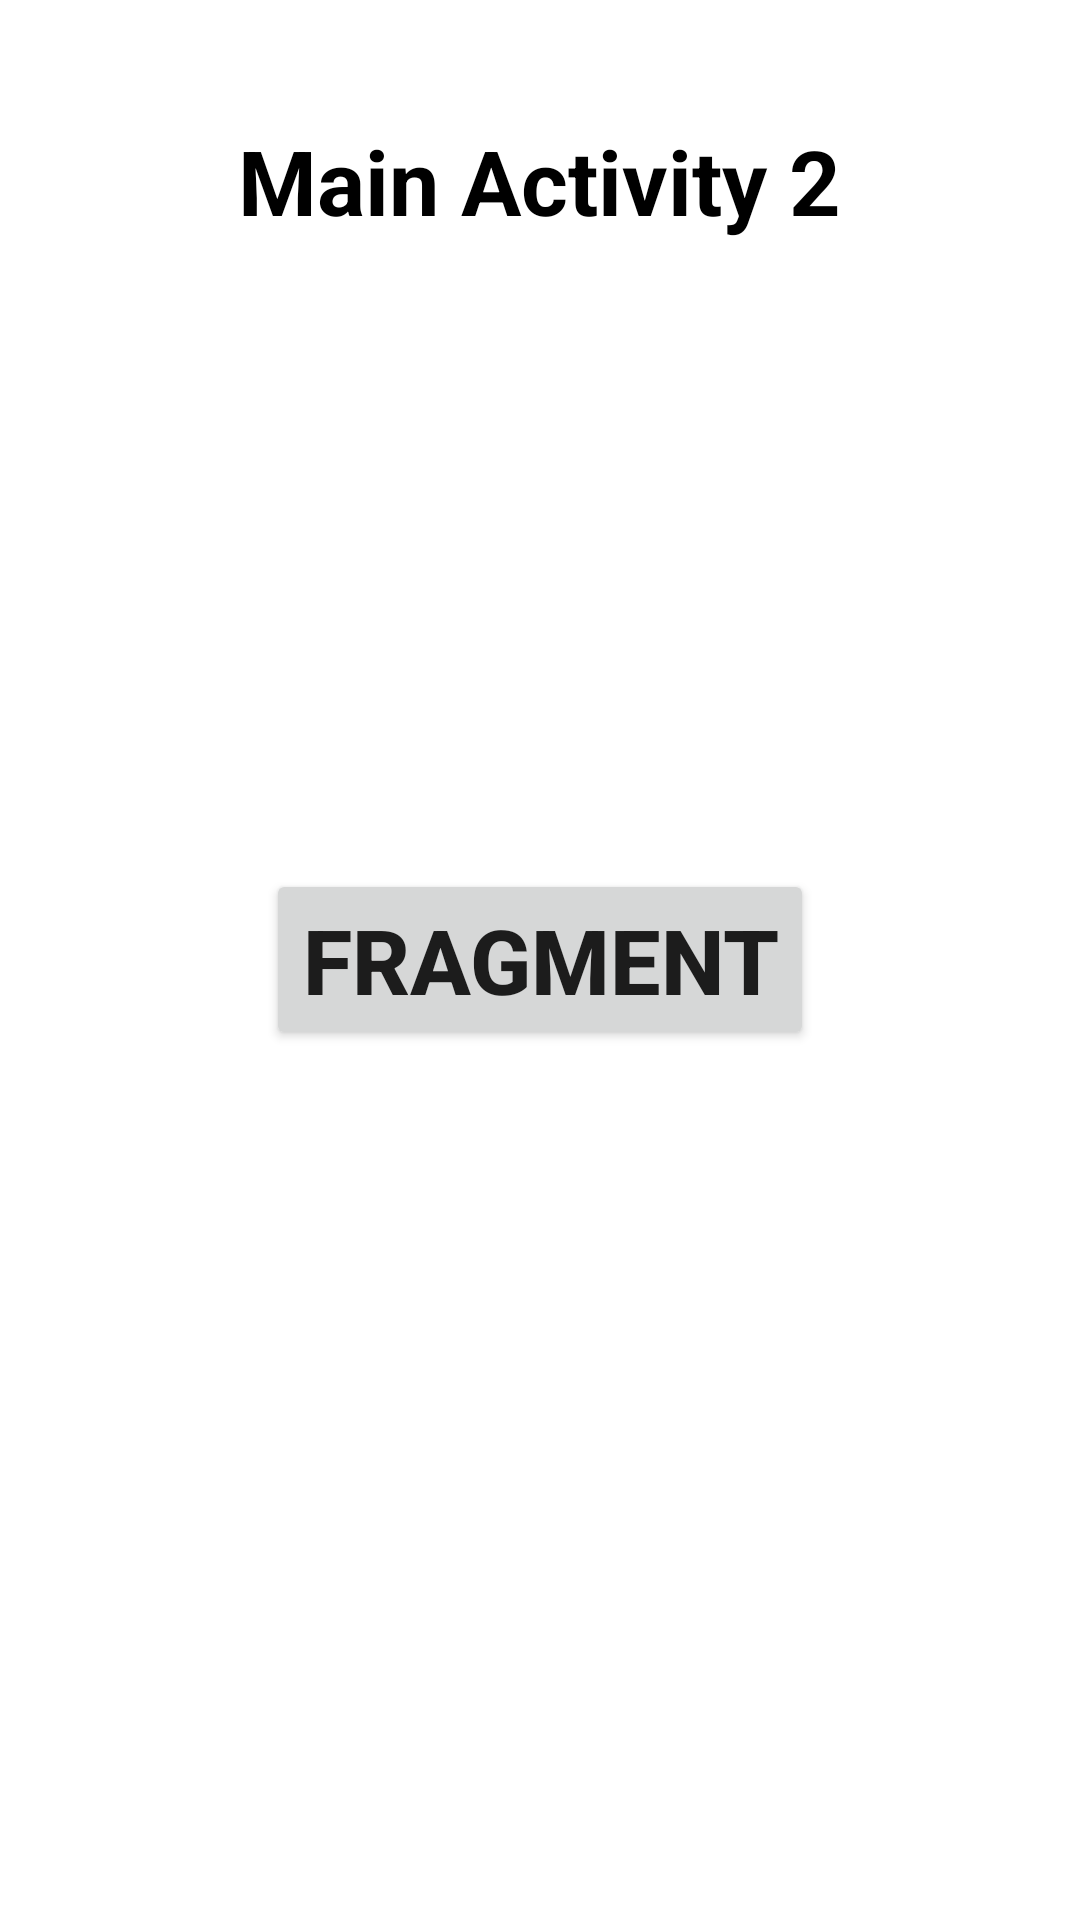

This screen was rendered from an Android layout file. Write that file and the resources it references.
<!-- AndroidManifest.xml: application theme Theme.TraineeingProject -->
<!-- res/layout/activity_next.xml -->
<?xml version="1.0" encoding="utf-8"?>
<RelativeLayout xmlns:android="http://schemas.android.com/apk/res/android"
    xmlns:app="http://schemas.android.com/apk/res-auto"
    xmlns:tools="http://schemas.android.com/tools"
    android:layout_width="match_parent"
    android:layout_height="match_parent"
    tools:context=".nextActivity">

    <TextView
        android:layout_width="wrap_content"
        android:layout_height="wrap_content"
        android:text="Main Activity 2"
        android:textSize="30sp"
        android:textColor="@color/black"
        android:textStyle="bold"
        android:layout_centerHorizontal="true"
        android:layout_marginTop="40dp"
        />
    <LinearLayout
        android:id="@+id/Linear_fragmentContainer"
        android:layout_width="wrap_content"
        android:layout_height="wrap_content"
        android:orientation="vertical"
        android:layout_centerInParent="true">
        <Button
            android:id="@+id/btn_fragment"
            android:layout_width="wrap_content"
            android:layout_height="wrap_content"
            android:text="Fragment"
            android:textSize="30sp"
            android:textStyle="bold"
            />
    </LinearLayout>

</RelativeLayout>
<!-- resources referenced by this layout -->
<resources>
  <color name="black">#FF000000</color>
  <style name="Theme.TraineeingProject" parent="Theme.MaterialComponents.DayNight.DarkActionBar">
          
          <item name="colorPrimary">@color/purple_500</item>
          <item name="colorPrimaryVariant">@color/purple_700</item>
          <item name="colorOnPrimary">@color/white</item>
          
          <item name="colorSecondary">@color/teal_200</item>
          <item name="colorSecondaryVariant">@color/teal_700</item>
          <item name="colorOnSecondary">@color/black</item>
          
          <item name="android:statusBarColor">?attr/colorPrimaryVariant</item>
          
          <item name="windowActionBar">false</item>
          <item name="windowNoTitle">true</item>
      </style>
  <color name="purple_500">#FF6200EE</color>
  <color name="purple_700">#FF3700B3</color>
  <color name="white">#FFFFFFFF</color>
  <color name="teal_200">#FF03DAC5</color>
  <color name="teal_700">#FF018786</color>
</resources>
